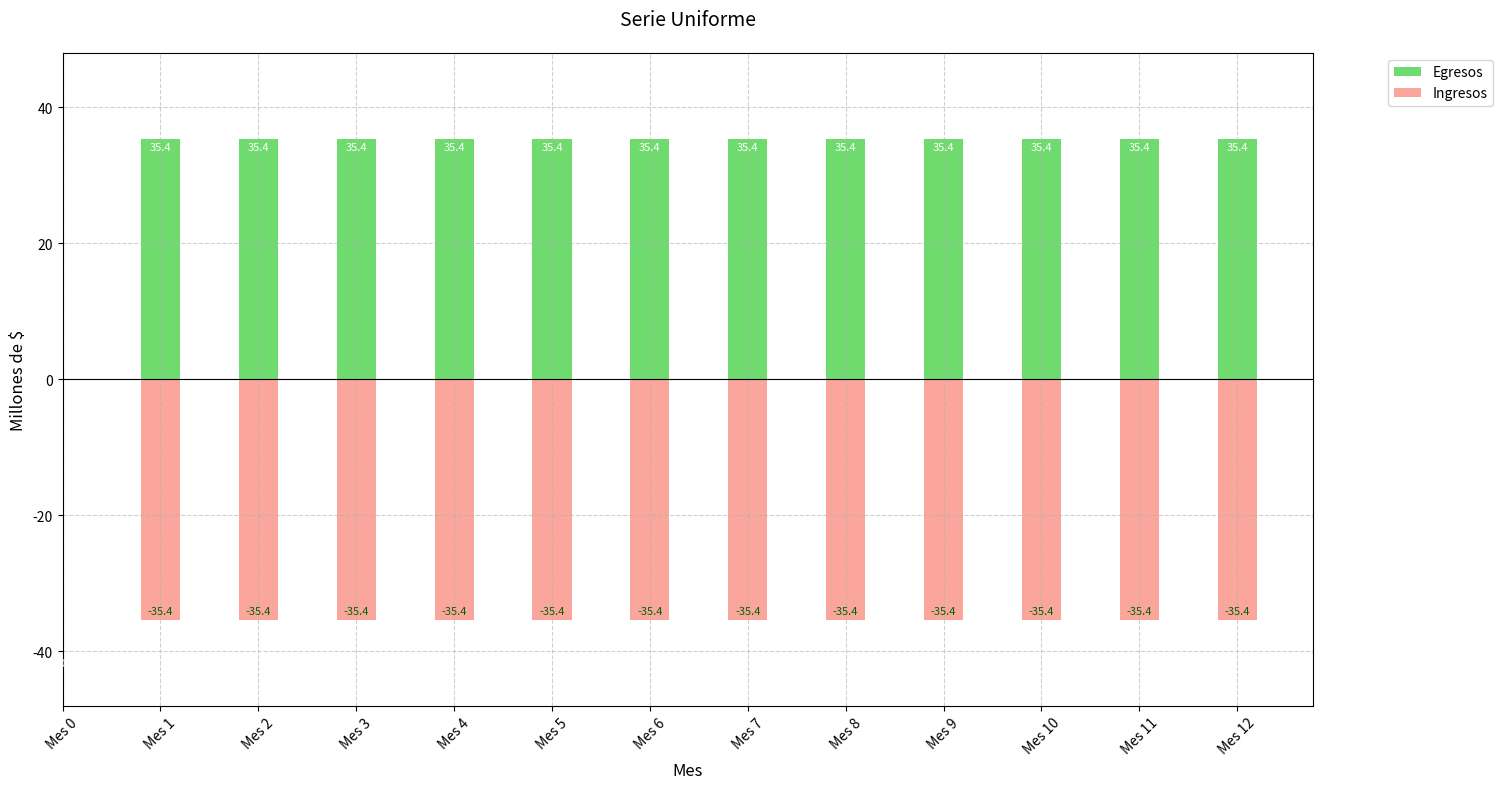

Python code for this plot:
import numpy as np
import matplotlib.pyplot as plt

# Datos (incluyendo monto inicial)
monto_inicial = 40000000  # Egreso en t=0
egresos = np.array([
    21879746.57, 1711752.57, 2037018.57, 1857892.57, 2038744.57, 1973526.57,
    1773976.57, 1704434.57, 1839012.57, 2011062.57, 1814066.57, 1786660.57
])
ingresos = np.array([
    3250000, 2500000, 2000000, 2750000, 2250000, 5000000,
    3500000, 6250000, 3500000, 6000000, 3750000, 5500000
])

# Parámetros financieros
i = 0.015  # Tasa mensual
n = 12     # Número de meses

# Cálculo del VPN (incluyendo monto inicial)
flujos_netos = ingresos - egresos
vpn = -monto_inicial + sum(flujos_netos[t] / (1 + i)**(t + 1) for t in range(n))

# Cálculo de la serie uniforme equivalente (A)
A = vpn * (i * (1 + i)**n) / ((1 + i)**n - 1)

# Configuración del gráfico con tamaño optimizado
plt.figure(figsize=(15, 8))

# Crear arrays para el gráfico
meses = np.arange(0, 13)  # Mes 0 a 12

# --- Barras de Egresos/Ingresos originales ---
# Egresos mensuales (Meses 1-12)
bar_egresos = plt.bar(meses[1:], -A/1e5, color='limegreen', alpha=0.7, label='Egresos', width=0.4)
# Ingresos mensuales (Meses 1-12)
bar_ingresos = plt.bar(meses[1:], A/1e5, color='salmon', alpha=0.7, label='Ingresos', width=0.4)

# # --- Serie uniforme ---
# linea_serie = plt.axhline(y=A/1e6, color='blue', linestyle='--', linewidth=2, 
#                          label=f'Serie Uniforme (A = {A/1e6:,.2f} M)')

# --- Inversión inicial ---
# bar_inicial = plt.bar(0, -monto_inicial/1e6, color='darkred', label='Inversión Inicial', width=0.4)

# Añadir etiquetas de valor
for bar in bar_egresos:
    height = bar.get_height()
    plt.text(bar.get_x() + bar.get_width()/2., height-0.5,
             f'{height:,.1f}',
             ha='center', va='top', color='white', fontsize=8)

for bar in bar_ingresos:
    height = bar.get_height()
    plt.text(bar.get_x() + bar.get_width()/2., height+0.5,
             f'{height:,.1f}',
             ha='center', va='bottom', color='darkgreen', fontsize=8)

# Etiqueta para inversión inicial
plt.text(0, -monto_inicial/1e6-1, f'{-monto_inicial/1e6:,.1f}',
         ha='center', va='top', color='white', fontsize=8)

# Línea de referencia y=0
plt.axhline(0, color='black', linewidth=0.8)

# Ajustes estéticos
plt.title('Serie Uniforme', fontsize=14, pad=20)
plt.xlabel('Mes', fontsize=12)
plt.ylabel('Millones de $', fontsize=12)
plt.xticks(meses, [f'Mes {m}' for m in meses], rotation=45)
plt.grid(True, linestyle='--', alpha=0.6)
plt.legend(loc='upper right', bbox_to_anchor=(1.15, 1))

# Ajustar límites del eje Y automáticamente
max_val = max(max(ingresos/1e6), max(abs(egresos/1e6)), abs(A/1e6), abs(monto_inicial/1e6)) * 1.2
plt.ylim(-max_val, max_val)

# Mostrar el gráfico
plt.tight_layout()
plt.show()

print(f"Valor Presente Neto (VPN): {vpn:,.2f}")
print(f"Serie Uniforme Equivalente (A): {A:,.2f}")